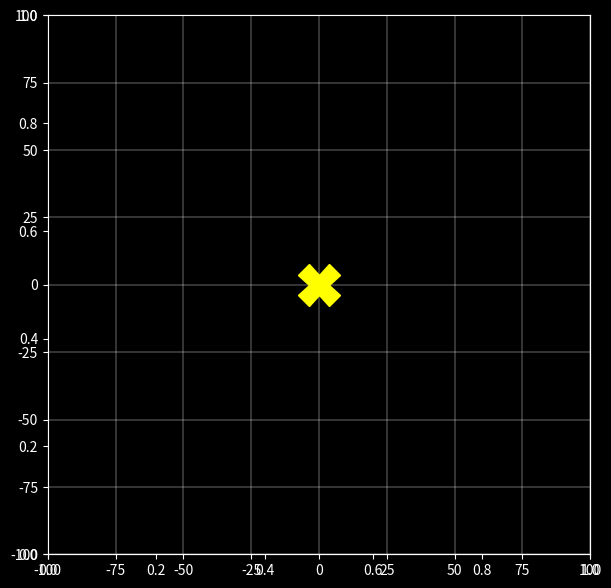

Source code (Python): (Note: this script raises an exception after producing the figure.)
# Simulate simple Keplerian orbit of a planet around a Sun. Uses Euler-Cromer method.
# This orbit is circular.

# IMPORTS
import numpy as np
import matplotlib.pyplot as plt
from dataclasses import dataclass
from matplotlib.animation import FuncAnimation, PillowWriter
from functools import partial

# CONSTANTS
# sun_rad = 696340.00  # in km
earth_to_sun = 91.607  # in millions of km
pi = np.pi  # to save typing
step: int = 600  # in seconds  # this is what is meant later by delta_t
sec_day: int = 1440 * 60  # seconds per day
iterations = int(sec_day / step)  # iterations  # it really wants an integer


# Utilities
@dataclass
class Point:  # 2D position
    x: float
    y: float


class Vector(Point):
    pass


# Objects that go in the simulation
class Sun:
    def __init__(self, pos: Point):
        self.pos = pos  # treating the Sun as a point mass


class Planet:
    def __init__(self, pos: Point, vel: Vector, delta_t: float, orbit_rad: float):
        self.pos = pos
        self.vel = vel
        self.delta_t = delta_t
        self.orbit_rad = orbit_rad

    # functions to do the actual calculations
    def calc_radius(self):
        x = self.pos.x
        y = self.pos.y
        self.orbit_rad = (x ** 2 + y ** 2) ** (1 / 2)

    def calc_factor(self):
        factor = 4.0 * (pi**2) / self.orbit_rad**3

        return factor

    def next_step(self, vi):
        factor = self.calc_factor()
        vf = vi - (factor * self.delta_t)  # only does this for one component

        return vf

    def update(self):
        xi = self.pos.x
        yi = self.pos.y
        vxi = self.vel.x
        vyi = self.vel.y

        vxf = self.next_step(vxi)
        vyf = self.next_step(vyi)
        xf = xi + vxf * self.delta_t
        yf = yi + vyf * self.delta_t

        self.pos.x = xf
        self.pos.y = yf


# functions
def radius(x, y):
    r = (x**2 + y**2)**(1/2)
    return r


if __name__ == '__main__':
    # initialize sun and planet
    center = Point(0.0, 0.0)
    sun = Sun(center)

    earth_init_pos = Point(earth_to_sun, earth_to_sun)  # in millions of km
    earth_init_vel = Vector(0.01, 0.01)  # (millions of km)/s # need to figure out what initial velocity should be!
    earth = Planet(earth_init_pos, earth_init_vel, step, earth_to_sun)

    # lists to save the data to
    x = []
    y = []
    r = []
    theta = []  # not used yet

    # data = []
    # calculate all the data
    for i in range(iterations):
        earth.update()
        x.append(earth.pos.x)
        y.append(earth.pos.y)
        r.append(radius(earth.pos.x, earth.pos.y))
        # data.append(earth.pos)

    # test
    print('Data: ')
    print(x[0])
    print(x[1])
    print(y[0])
    print(y[1])

    # now animate
    plt.style.use('dark_background')
    fig, ax = plt.subplots(figsize=(7, 7))  # set figure size
    ax = plt.axes(xlim=(-100, 100), ylim=(-100, 100))  # set axis limits
    earth, = ax.plot([], [], 'g.', markersize=15)
    sun = ax.plot(sun.pos.x, sun.pos.y, 'X', markersize=30, color='yellow')
    # ax.plot(x, y, 'g-')
    plt.grid(True, lw=0.3)  # plot grid
    plt.savefig('earth_sun.png')

    def animate(i):
        earth.set_data(r[i] * np.cos(x[i]), r[i] * np.sin(y[i]))
        return earth

    animation = FuncAnimation(fig, animate, frames=len(x), interval=200, repeat=True)
    animation.save('earth_sun.gif', writer='pillow')  # mp4 doesn't work
    plt.show()








